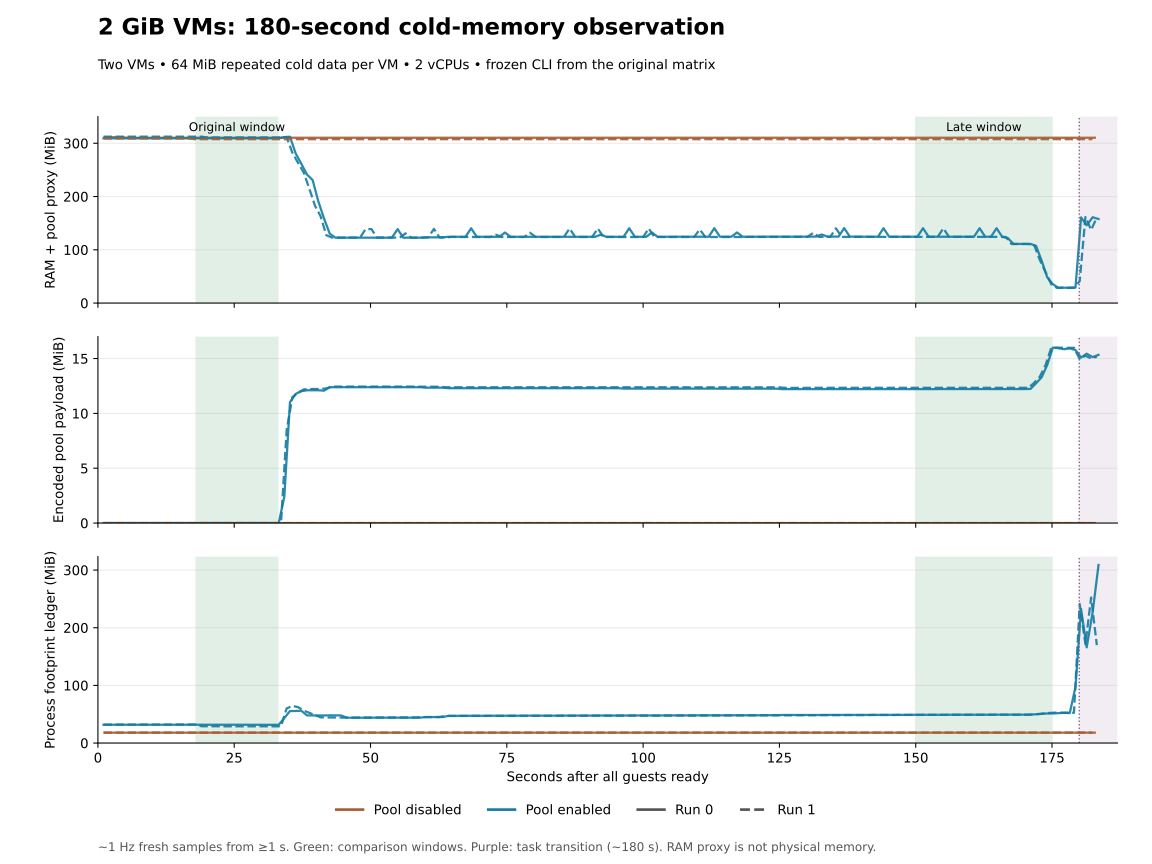

The file beside this chart, header and first rows:
repeat, enabled, seconds_after_ready, proxy_mib, pool_mib, footprint_mib, rss_mib
0, False, 1.231, 311.4, 0.0, 18, 440.3
0, False, 2.275, 311.4, 0.0, 18, 440.4
0, False, 3.31, 311.4, 0.0, 18, 440.4
0, False, 4.351, 311.4, 0.0, 18, 440.4
0, False, 5.379, 310.4, 0.0, 18, 440.4
0, False, 6.407, 310.4, 0.0, 18, 440.4
0, False, 7.433, 310.4, 0.0, 18, 440.4
0, False, 8.457, 310.4, 0.0, 18, 440.4
0, False, 9.479, 310.4, 0.0, 18, 440.4
0, False, 10.5, 310.4, 0.0, 18, 440.4
0, False, 11.53, 310.4, 0.0, 18, 440.4
0, False, 12.55, 310.4, 0.0, 18, 440.4
0, False, 13.58, 310.4, 0.0, 18, 440.4
0, False, 14.61, 310.4, 0.0, 18, 440.4
0, False, 15.64, 310.4, 0.0, 18, 440.4
0, False, 16.72, 310.4, 0.0, 18, 440.4
0, False, 17.77, 310.4, 0.0, 18, 440.4
0, False, 18.81, 310.4, 0.0, 18, 440.4
0, False, 19.86, 310.4, 0.0, 18, 440.4
0, False, 20.89, 310.4, 0.0, 18, 440.4
0, False, 21.94, 310.4, 0.0, 18, 440.4
0, False, 22.98, 310.4, 0.0, 18, 440.4
0, False, 24.02, 310.4, 0.0, 18, 440.4
0, False, 25.06, 310.4, 0.0, 18, 440.4
0, False, 26.1, 310.4, 0.0, 18, 440.4
0, False, 27.14, 310.4, 0.0, 18, 440.4
0, False, 28.17, 310.4, 0.0, 18, 440.4
0, False, 29.21, 310.4, 0.0, 18, 440.4
0, False, 30.25, 310.4, 0.0, 18, 440.4
0, False, 31.29, 310.4, 0.0, 18, 440.4
0, False, 32.32, 310.4, 0.0, 18, 440.4
0, False, 33.36, 310.4, 0.0, 18, 440.4
0, False, 34.39, 310.4, 0.0, 18, 440.4
0, False, 35.42, 310.4, 0.0, 18, 440.4
0, False, 36.45, 310.4, 0.0, 18, 440.4
0, False, 37.48, 310.4, 0.0, 18, 440.4
0, False, 38.52, 310.4, 0.0, 18, 440.4
0, False, 39.55, 310.4, 0.0, 18, 440.4
0, False, 40.59, 310.4, 0.0, 18, 440.4
0, False, 41.62, 310.4, 0.0, 18, 440.4
0, False, 42.65, 310.4, 0.0, 18, 440.4
0, False, 43.67, 310.4, 0.0, 18, 440.4
0, False, 44.71, 310.4, 0.0, 18, 440.4
0, False, 45.75, 310.4, 0.0, 18, 440.4
0, False, 46.79, 310.4, 0.0, 18, 440.4
0, False, 47.83, 310.4, 0.0, 18, 440.4
0, False, 48.87, 310.4, 0.0, 18, 440.4
0, False, 49.91, 310.4, 0.0, 18, 440.4
0, False, 50.95, 310.4, 0.0, 18, 440.4
0, False, 51.99, 310.4, 0.0, 18, 440.4
0, False, 53.03, 310.4, 0.0, 18, 440.4
0, False, 54.06, 310.4, 0.0, 18, 440.4
0, False, 55.09, 310.4, 0.0, 18, 440.4
0, False, 56.13, 310.4, 0.0, 18, 440.4
0, False, 57.16, 310.4, 0.0, 18, 440.4
0, False, 58.19, 310.4, 0.0, 18, 440.4
0, False, 59.23, 310.4, 0.0, 18, 440.4
0, False, 60.25, 310.4, 0.0, 18, 440.4
0, False, 61.27, 310.4, 0.0, 18, 440.4
0, False, 62.32, 310.4, 0.0, 18, 440.4
... 643 more rows
